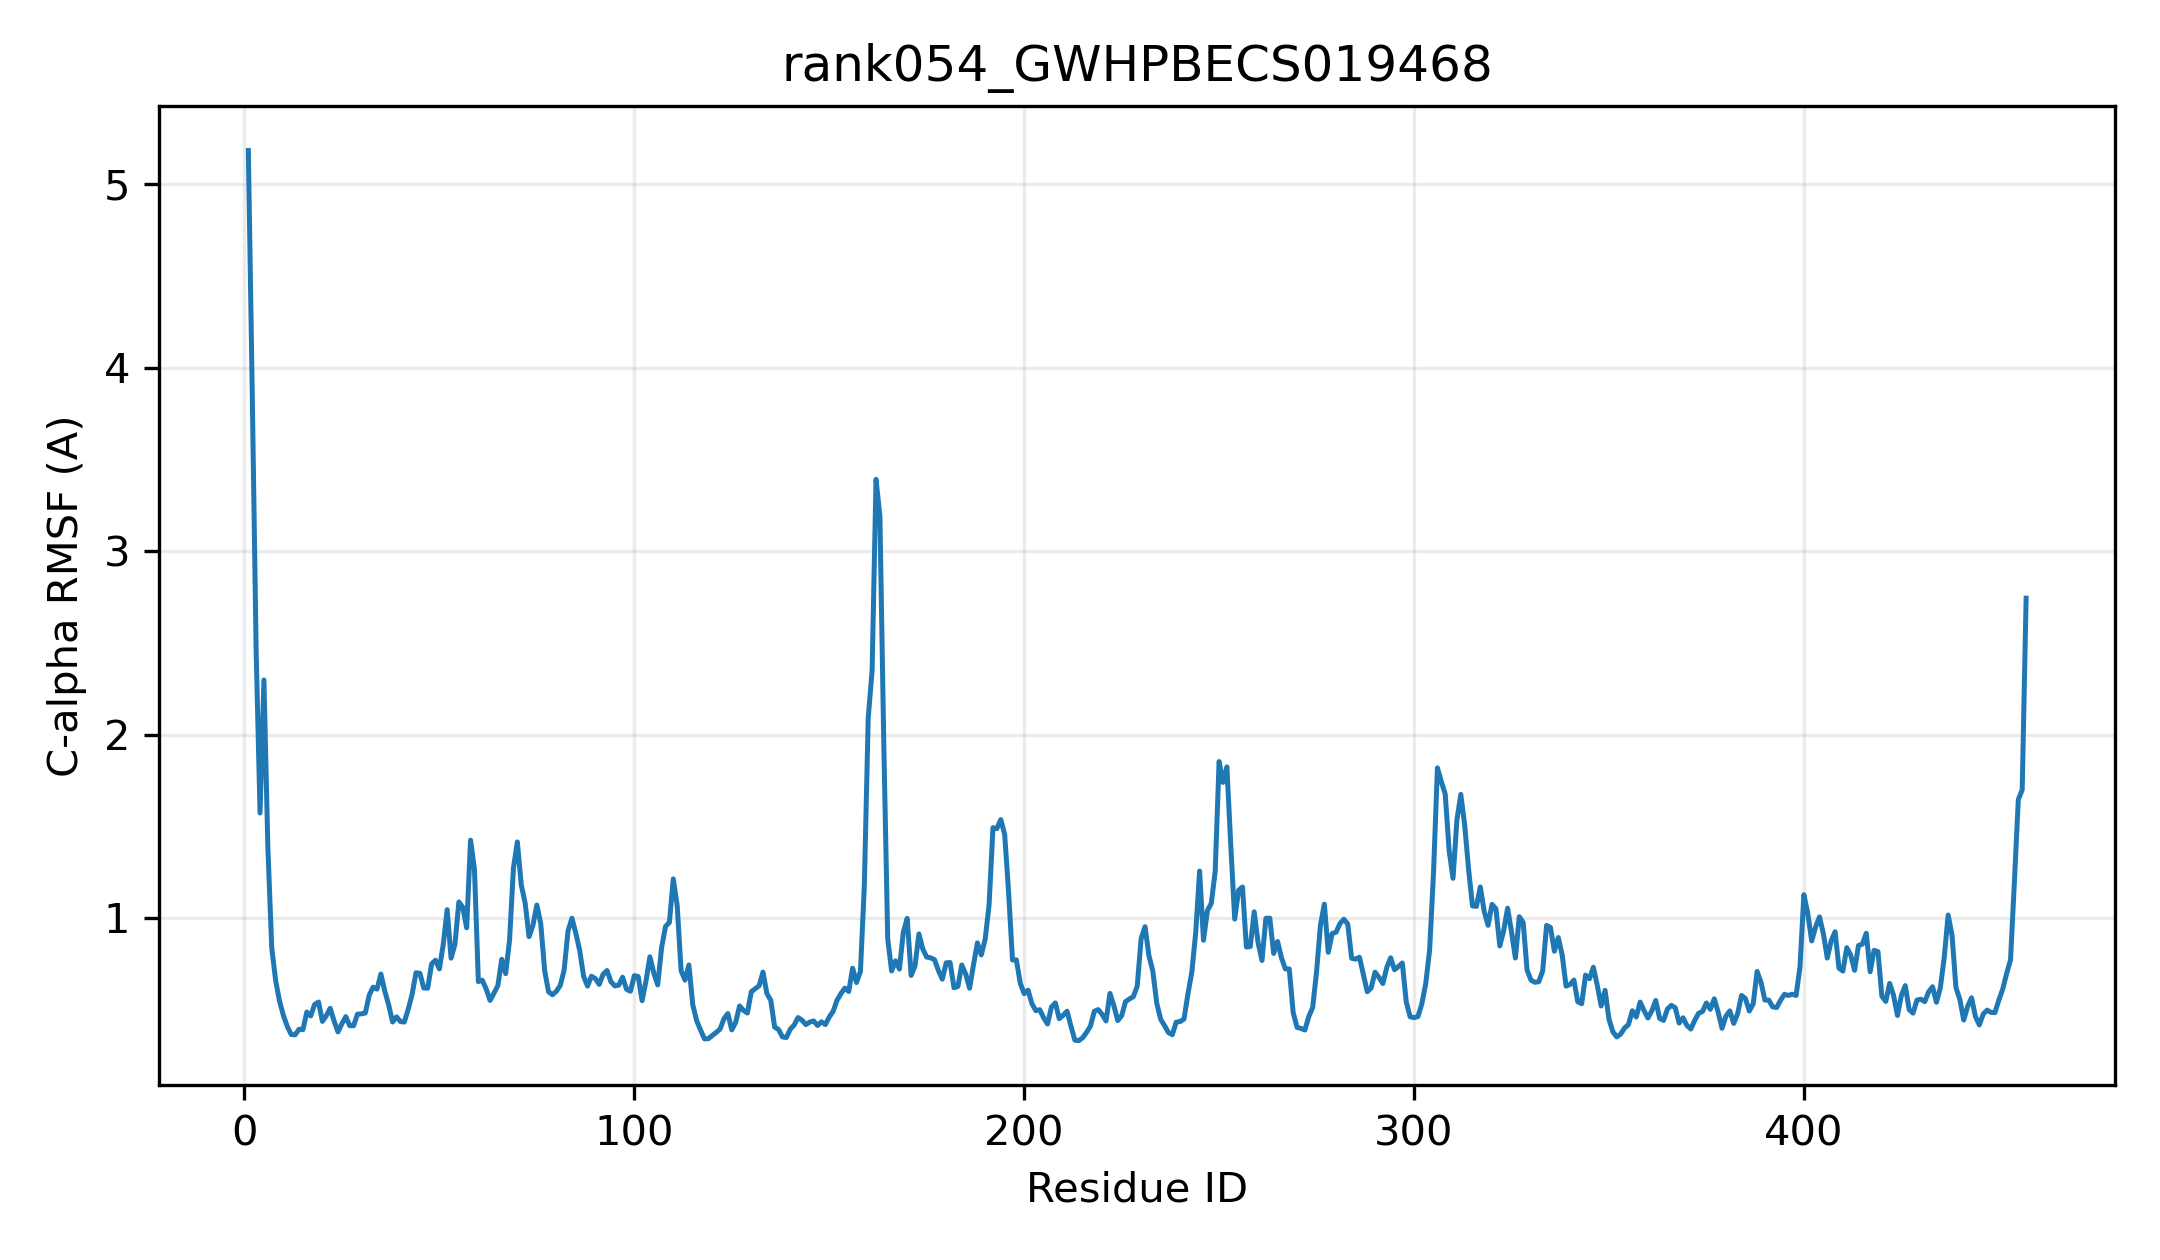

The data file committed next to this chart (first rows):
resid, resname, ca_rmsf_A
1, MET, 5.184
2, SER, 3.862
3, ASN, 2.457
4, SER, 1.572
5, SER, 2.298
6, THR, 1.39
7, SER, 0.8367
8, ALA, 0.6591
9, HIS, 0.5466
10, VAL, 0.4681
11, LEU, 0.408
12, VAL, 0.3647
13, PHE, 0.3631
14, PRO, 0.3933
15, TYR, 0.3911
16, PRO, 0.4873
17, ALA, 0.466
18, GLN, 0.5287
19, GLY, 0.5418
20, HIS, 0.4362
21, MET, 0.4678
22, LEU, 0.5076
23, PRO, 0.438
24, LEU, 0.3789
25, LEU, 0.4241
26, ASP, 0.4625
27, LEU, 0.4128
28, THR, 0.413
29, HIS, 0.4756
30, LYS, 0.4774
31, LEU, 0.4821
32, ALA, 0.579
33, LEU, 0.6229
34, ARG, 0.6121
35, ASN, 0.6944
36, LEU, 0.6006
37, THR, 0.5258
38, ILE, 0.4328
39, THR, 0.4611
40, ILE, 0.4354
41, LEU, 0.4327
42, VAL, 0.5019
43, THR, 0.5838
44, PRO, 0.701
45, LYS, 0.6985
46, ASN, 0.618
47, LEU, 0.6172
48, PRO, 0.7491
49, LEU, 0.7698
50, LEU, 0.7225
51, THR, 0.8572
52, PRO, 1.045
53, LEU, 0.7808
54, LEU, 0.857
55, THR, 1.087
56, LEU, 1.058
57, HIS, 0.9465
58, PRO, 1.424
59, SER, 1.265
60, ILE, 0.6534
... 397 more rows
